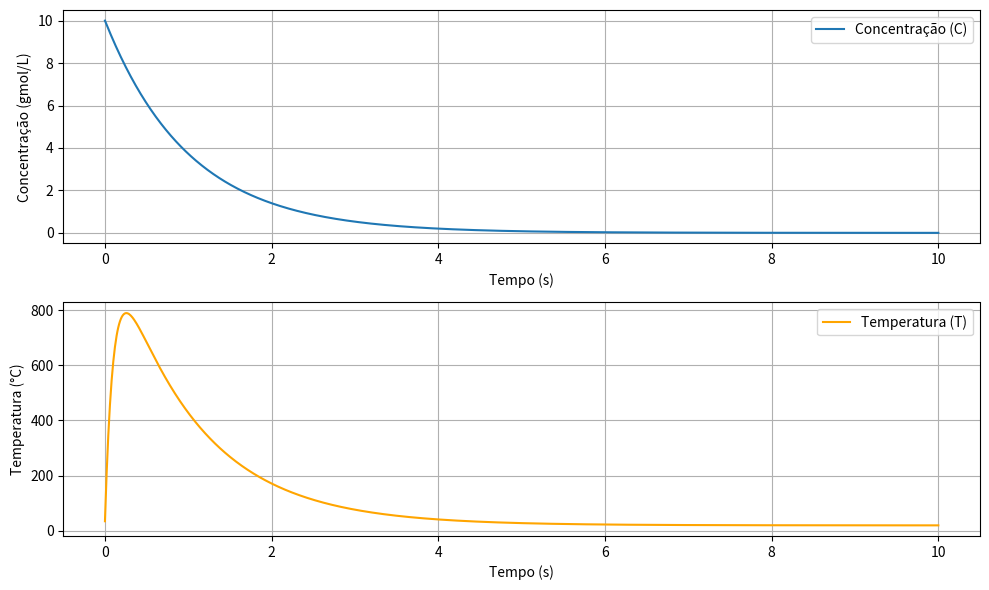

Write Python code to recreate this figure. (Note: this script raises an exception after producing the figure.)
import numpy as np
import matplotlib.pyplot as plt

# Definindo as equações diferenciais
def dC_dt(C, T):
    return -np.exp(-10 / (T + 273)) * C

def dT_dt(C, T):
    return 1000 * np.exp(-10 / (T + 273)) * C - 10 * (T - 20)

# def dC_dt(C):
#     return -0.5 * C

# def dT_dt(C, T):
#     return 4 - (0.3 * T) - (0.1 * C)

# Função para implementar o método de Runge-Kutta de quarta ordem
def runge_kutta_4th(C_init, T_init, t_final, h):
    # Número de passos
    N = int(t_final / h)
    
    # Inicialização das variáveis
    t = np.linspace(0, t_final, N)
    C = np.zeros(N)
    T = np.zeros(N)
    
    # Condições iniciais
    C[0] = C_init
    T[0] = T_init
    
    # Loop para o método de Runge-Kutta de quarta ordem
    for i in range(1, N):
        # Valores anteriores
        C_current = C[i - 1]
        T_current = T[i - 1]
        
        # Cálculo dos k para C
        
        k1_C = dC_dt(C_current, T_current)
        k1_T = dT_dt(C_current, T_current)
        
        k2_C = dC_dt(C_current + (((k1_C) * h) / 2), (T_current + ((k1_T * h)) / 2))
        k2_T = dT_dt(C_current + (((k1_C * h) / 2)), (T_current + ((k1_T * h)) / 2))
        
        k3_C = dC_dt(C_current + ((k2_C * h) / 2), (T_current + ((k2_T * h)) / 2))
        k3_T = dT_dt(C_current + ((k2_C * h) / 2), (T_current + ((k2_T * h)) / 2))
        
        k4_C = dC_dt(C_current + (k3_C * h), (T_current + (k3_T * h)))
        k4_T = dT_dt(C_current + (k3_C * h), (T_current + (k3_T * h)))
        
        # Cálculo dos k para T

        print(f"k_1 (f1): {k1_C}\n k_2 (f1): {k2_C}\n k_3 (f1): {k3_C}\n k_4 (f1): {k4_C}\n\n\n\n k_1 (f2): {k1_T}\n k_2 (f2): {k2_T}\n k_3 (f2): {k3_T}\n k_4 (f2): {k4_T}\n\n\n\n")
        
        # Atualizando os valores de C e T
        C[i] = C_current + (h / 6) * (k1_C + 2 * k2_C + 2 * k3_C + k4_C)
        T[i] = T_current + (h / 6) * (k1_T + 2 * k2_T + 2 * k3_T + k4_T)
    
    return t, C, T

# Parâmetros iniciais
dados = [{
    "label": "Teste 01",
    "C_init": 10.0,  # Concentração inicial em gmol/L
    "T_init": 35.0,  # Temperatura inicial em graus Celsius
    "t_final": 10,  # Tempo final de simulação em segundos
    "dx": 0.01,  # Passo de tempo
}]

# Executando o método de Runge-Kutta
for i in dados:
    t, C, T = runge_kutta_4th(i["C_init"], i["T_init"], i["t_final"], i["dx"])

    print(f"T: {t}\n\n\n\n")
    print(f"f1: {C}\n\n\n\n")
    print(f"f2: {T}\n\n\n\n")
    # Plotando os resultados
    plt.figure(figsize=(10, 6))

    # Concentração
    plt.subplot(2, 1, 1)
    plt.plot(t, C, label="Concentração (C)")
    plt.xlabel('Tempo (s)')
    plt.ylabel('Concentração (gmol/L)')
    plt.grid(True)
    plt.legend()

    # Temperatura
    plt.subplot(2, 1, 2)
    plt.plot(t, T, label="Temperatura (T)", color='orange')
    plt.xlabel('Tempo (s)')
    plt.ylabel('Temperatura (°C)')
    plt.grid(True)
    plt.legend()

    plt.tight_layout()
    plt.savefig(f'plots/T1/{i["label"]}.png', bbox_inches='tight')
